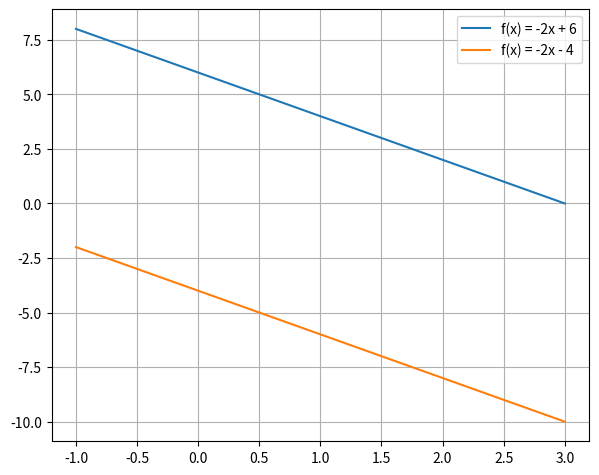

Write Python code to recreate this figure.
from matplotlib import pyplot
import numpy

if __name__ == '__main__':
    x = numpy.linspace(-1, 3)
    pyplot.plot(x, -2 * x + 6, label='f(x) = -2x + 6')
    pyplot.plot(x, -2 * x - 4, label='f(x) = -2x - 4')
    pyplot.grid(True)
    pyplot.legend()
    pyplot.subplots_adjust(left=0.08, right=0.92, top=0.96, bottom=0.06)
    pyplot.show()
